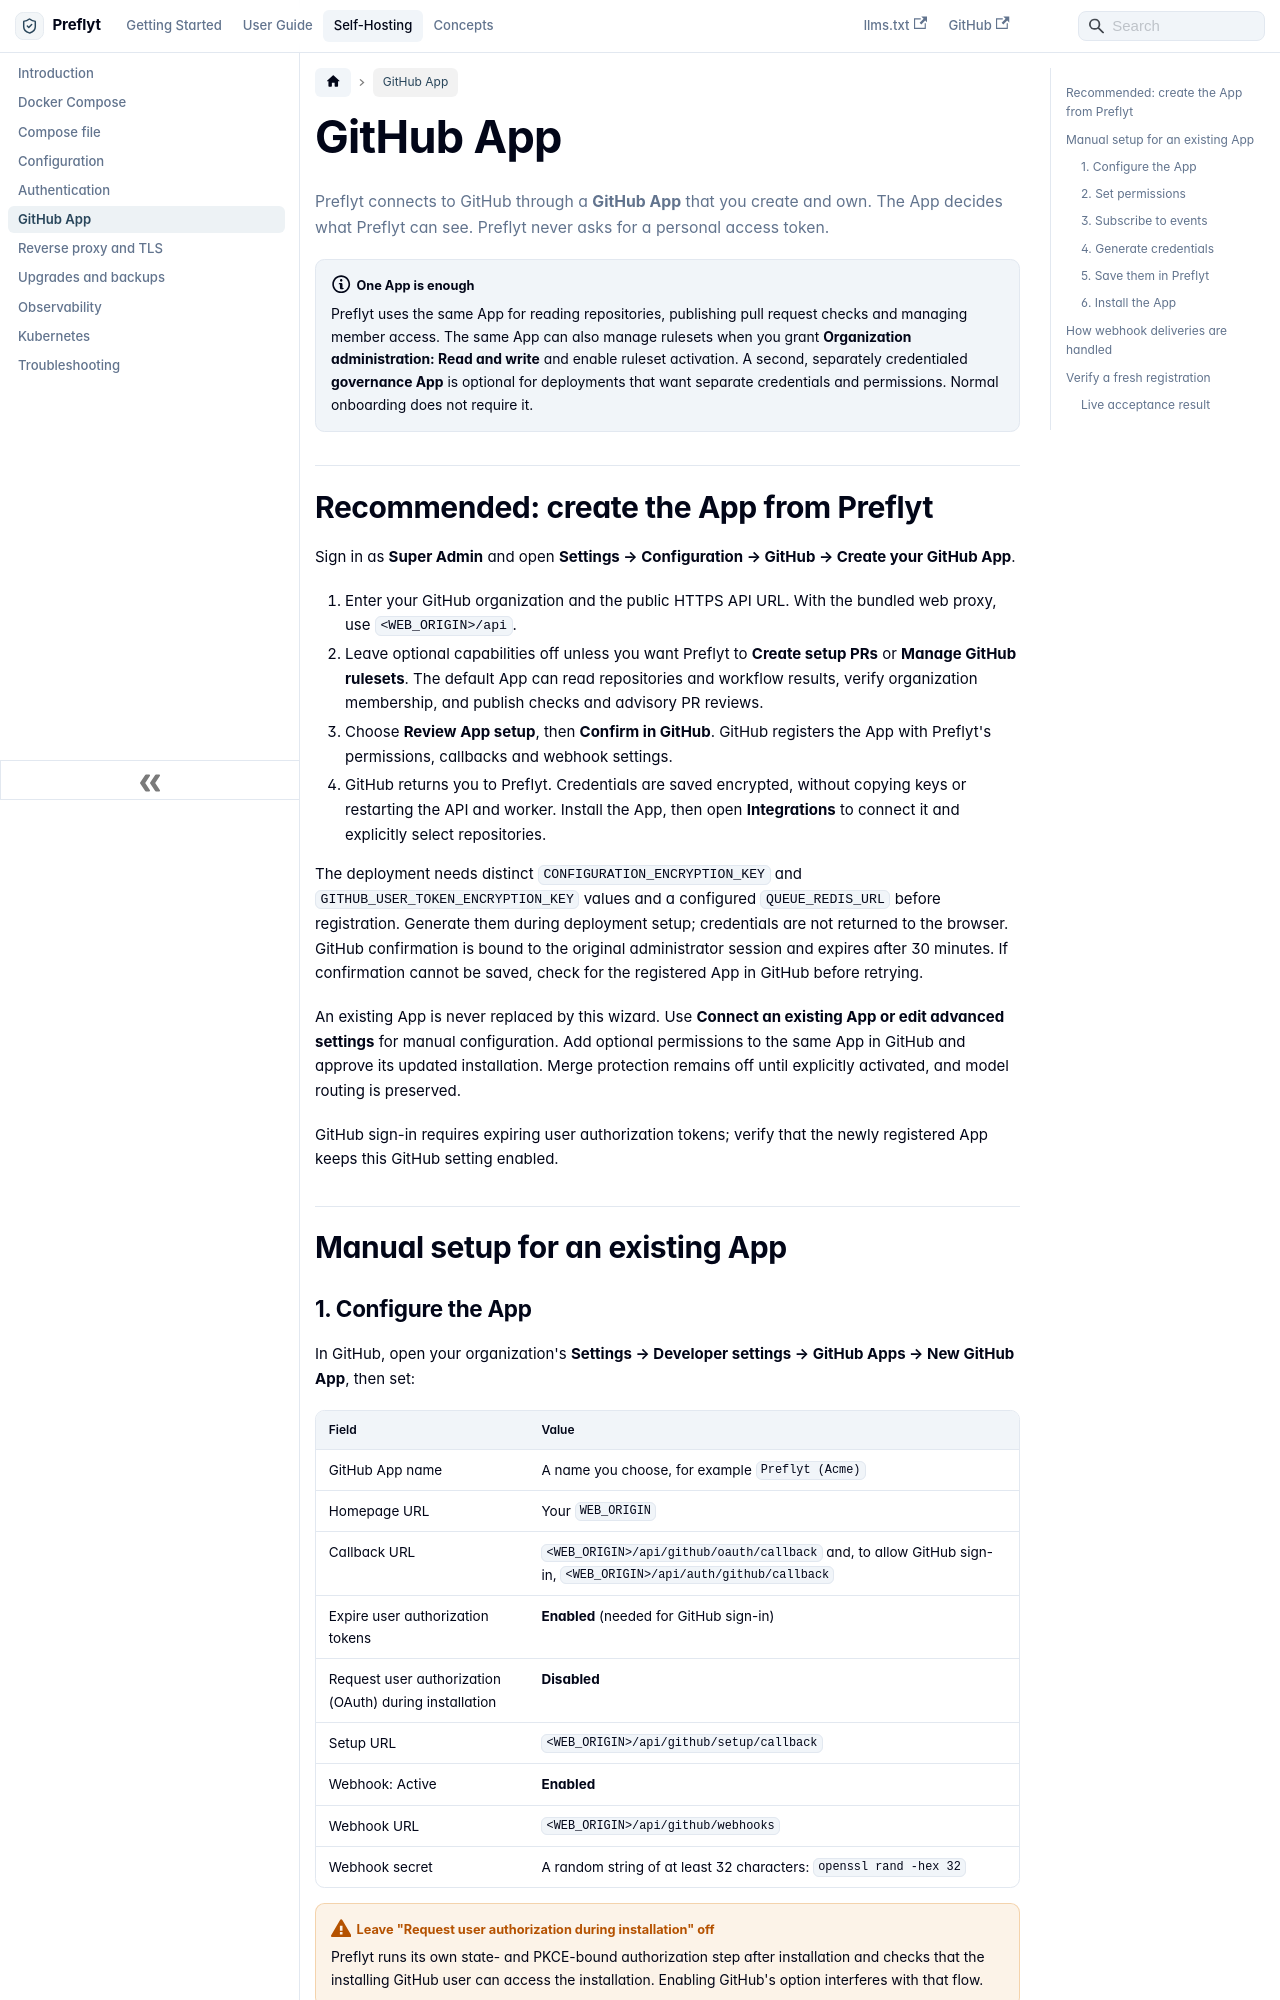

repository: lyrisoft/preflyt · page: self-hosting/github-app.html · generator: docusaurus

---
id: github-app
title: GitHub App
sidebar_label: GitHub App
description: Create and configure the GitHub App Preflyt uses to read repositories, receive webhooks and sign users in.
---

# GitHub App

Preflyt connects to GitHub through a **GitHub App** that you create and own. The App decides what Preflyt can see. Preflyt never asks for a personal access token.

:::note One App is enough
Preflyt uses the same App for reading repositories, publishing pull request checks and managing member access. The same App can also manage rulesets when you grant **Organization administration: Read and write** and enable ruleset activation. A second, separately credentialed **governance App** is optional for deployments that want separate credentials and permissions. Normal onboarding does not require it.
:::

## Recommended: create the App from Preflyt

Sign in as **Super Admin** and open **Settings → Configuration → GitHub → Create your GitHub App**.

1. Enter your GitHub organization and the public HTTPS API URL. With the bundled web proxy, use `<WEB_ORIGIN>/api`.
2. Leave optional capabilities off unless you want Preflyt to **Create setup PRs** or **Manage GitHub rulesets**. The default App can read repositories and workflow results, verify organization membership, and publish checks and advisory PR reviews.
3. Choose **Review App setup**, then **Confirm in GitHub**. GitHub registers the App with Preflyt's permissions, callbacks and webhook settings.
4. GitHub returns you to Preflyt. Credentials are saved encrypted, without copying keys or restarting the API and worker. Install the App, then open **Integrations** to connect it and explicitly select repositories.

The deployment needs distinct `CONFIGURATION_ENCRYPTION_KEY` and `GITHUB_USER_TOKEN_ENCRYPTION_KEY` values and a configured `QUEUE_REDIS_URL` before registration. Generate them during deployment setup; credentials are not returned to the browser. GitHub confirmation is bound to the original administrator session and expires after 30 minutes. If confirmation cannot be saved, check for the registered App in GitHub before retrying.

An existing App is never replaced by this wizard. Use **Connect an existing App or edit advanced settings** for manual configuration. Add optional permissions to the same App in GitHub and approve its updated installation. Merge protection remains off until explicitly activated, and model routing is preserved.

GitHub sign-in requires expiring user authorization tokens; verify that the newly registered App keeps this GitHub setting enabled.

## Manual setup for an existing App
